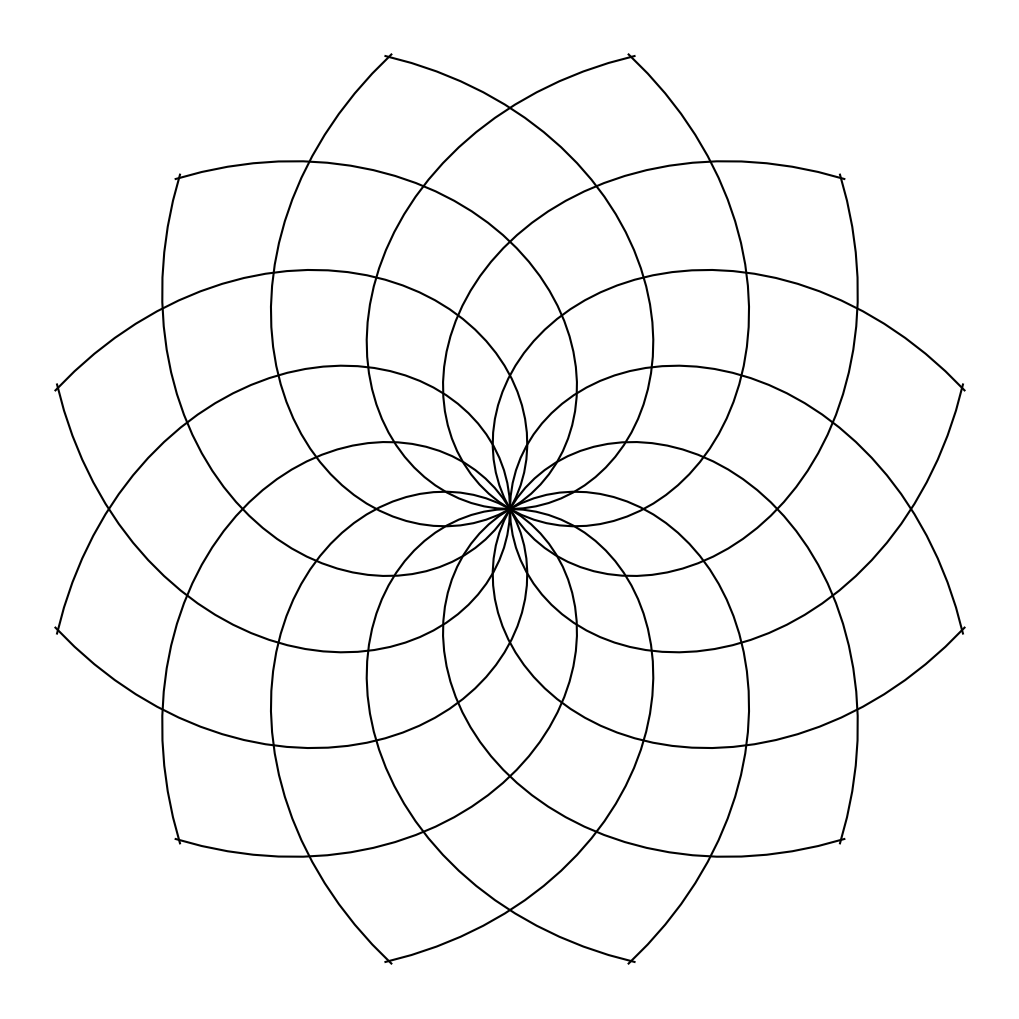

The matplotlib source for this figure:
import matplotlib.pyplot as plt
import numpy as np

phi = np.radians(360 / np.power((1 + np.sqrt(5)) / 2, 2))

n = np.arange(0, 2000, 55)
theta = phi * n
r = 2 * n
x = np.multiply(r, np.cos(theta))
y = np.multiply(r, np.sin(theta))

for rotate in np.arange(0, 360, 30):
    s = np.sin(np.radians(rotate))
    c = np.cos(np.radians(rotate))
    x1 = np.subtract(np.multiply(x, c), np.multiply(y, s))
    y1 = np.add(np.multiply(x, s), np.multiply(y, c))
    plt.plot(x1, y1, "k-")
    plt.plot(x1 * -1, y1, "k-")

plt.gcf().set_size_inches(10, 10)
plt.axis("off")
plt.gca().set_position([0, 0, 1, 1])
plt.savefig("test.svg")
